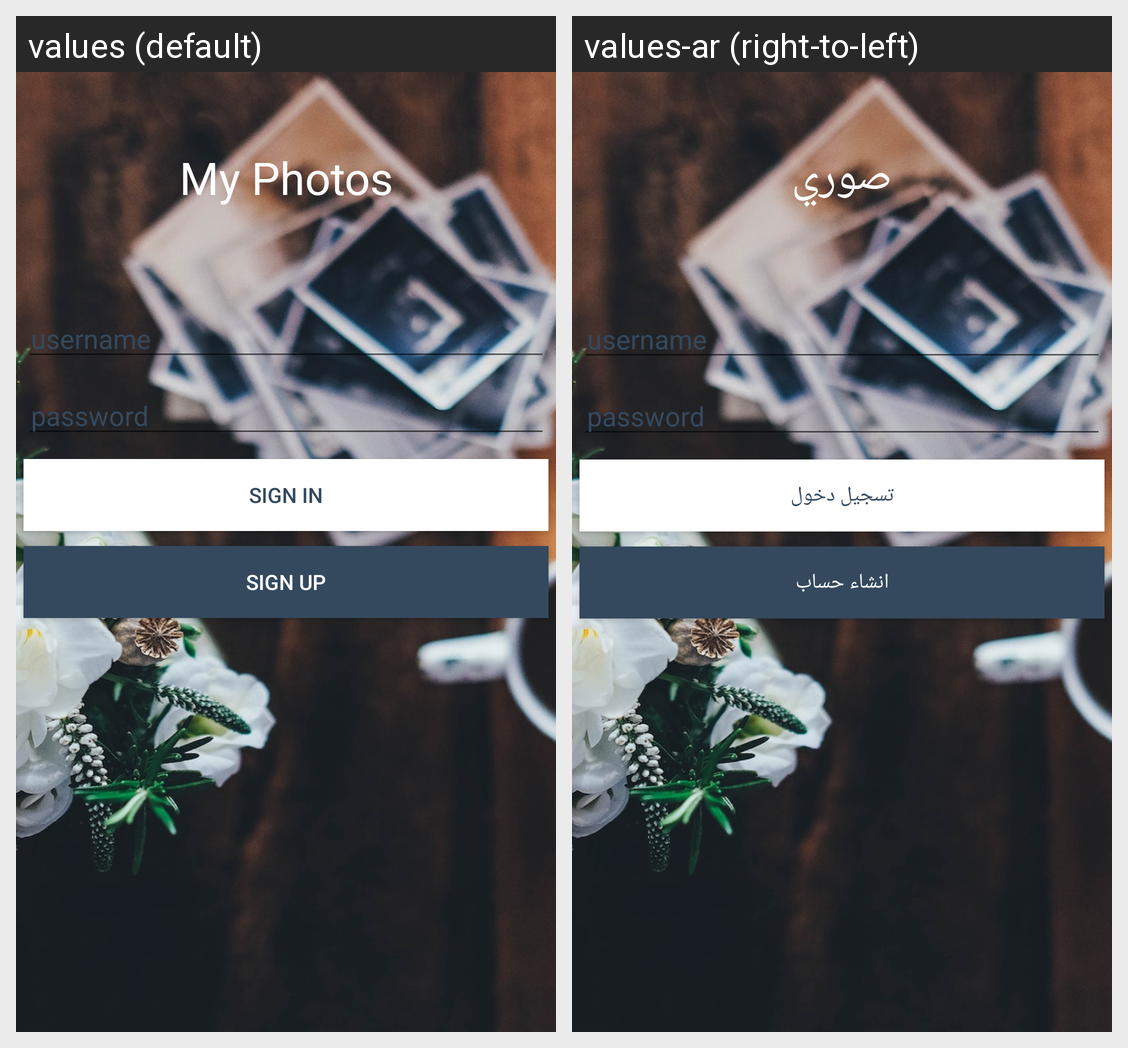

Here is an Android app screen in its default locale and in the app's own translations. Write out the translated-string differences for the strings that appear on this screen.
Android screen res/layout/activity_login.xml rendered under 2 locales, left to right: values (default), values-ar (right-to-left). Device: Nexus 5 (rendered at 1080×1920; each locale shown at half size, 540×960, under a caption strip naming it); theme MyTheme.
Strings drawn on this screen, with the default value and each locale's value (text and hints the layout hard-codes, and strings that could not be matched under every locale, appear in the picture but are not listed):

appname
  values: My Photos
  values-ar: صوري

sign_in
  values: Sign in
  values-ar: تسجيل دخول

sign_up
  values: Sign up
  values-ar: انشاء حساب
